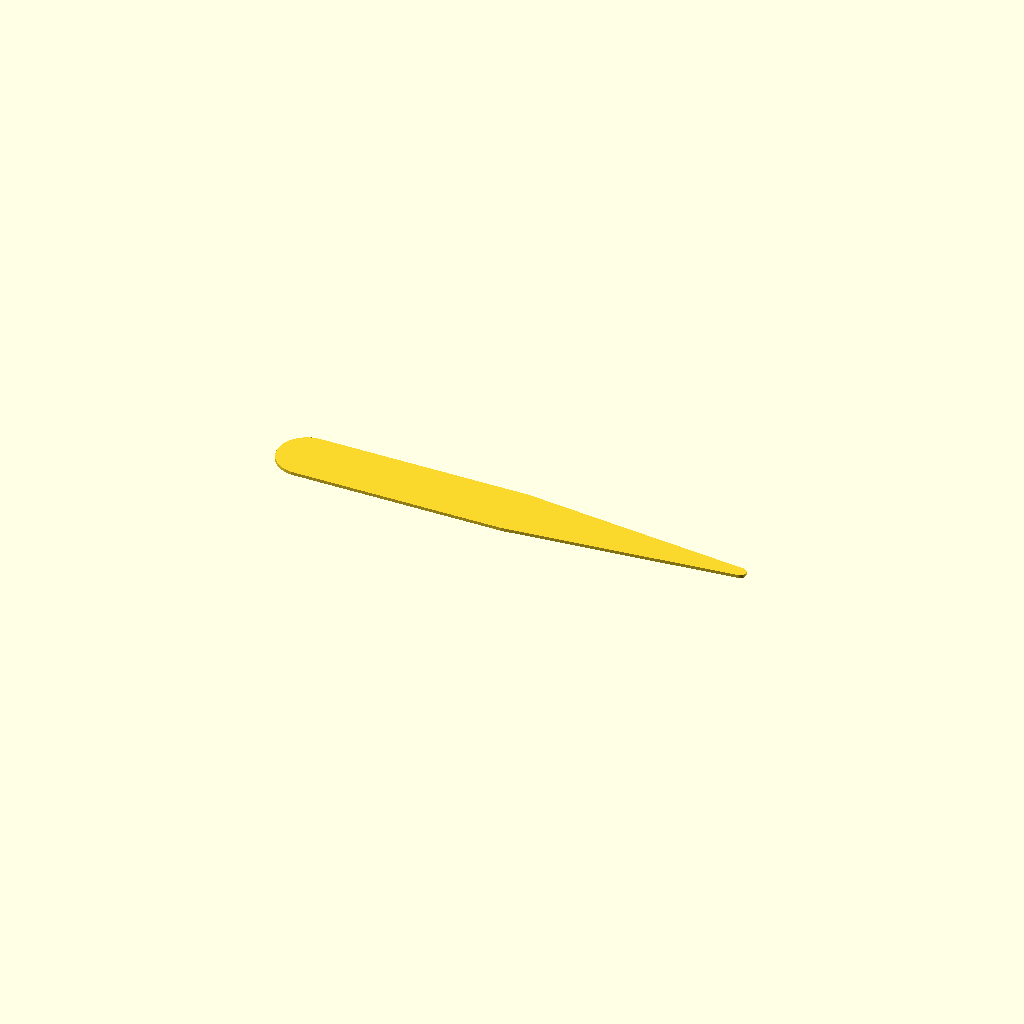
Cell 1 — every parameter at its default value.
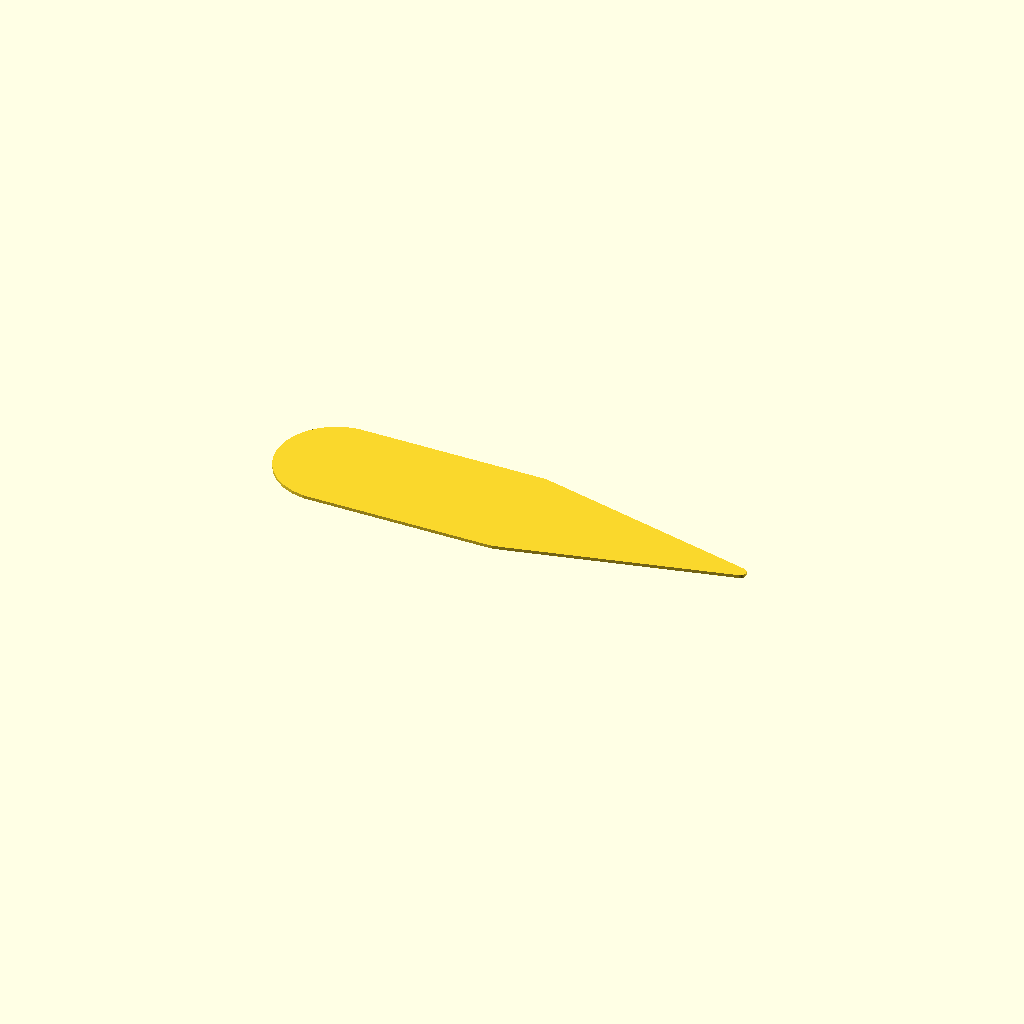
Cell 2: the same model with WIDTH = 30.
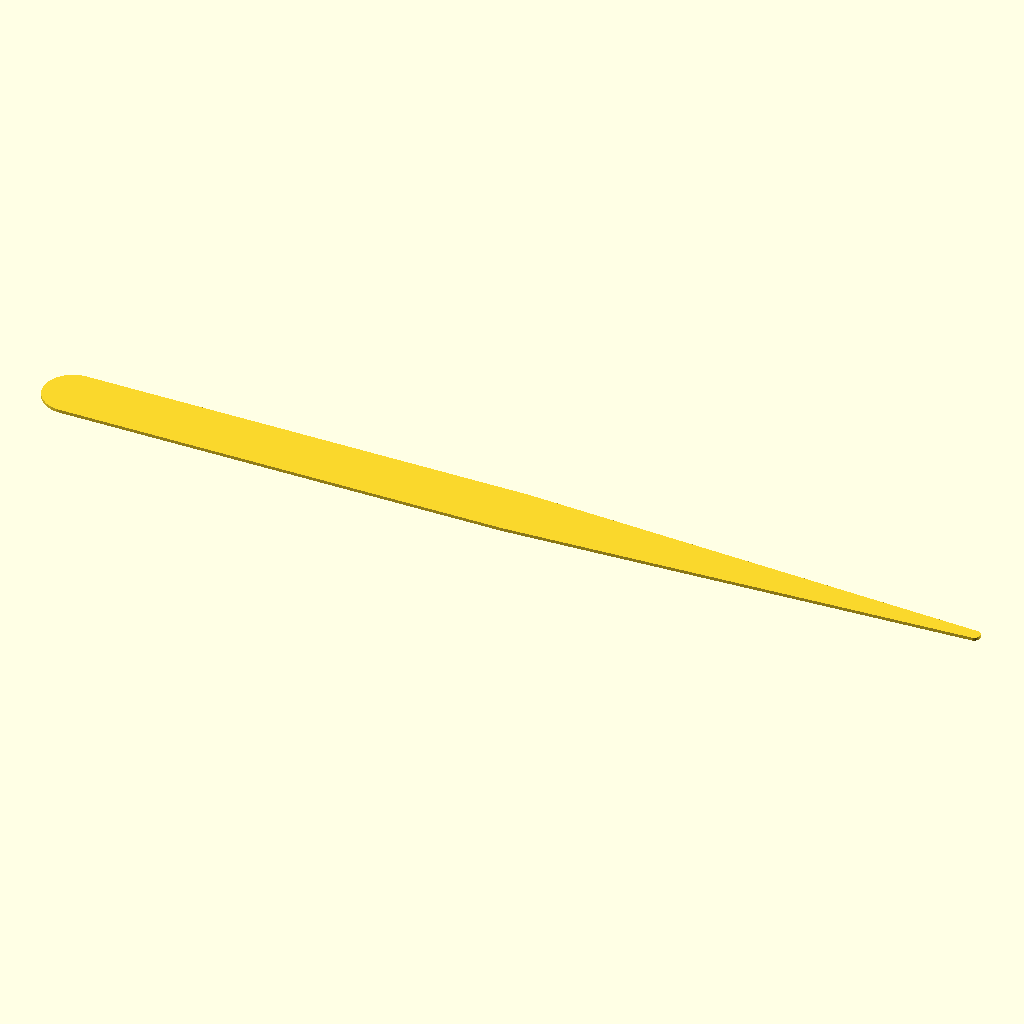
Cell 3: the same model with LENGTH = 240.
One fixed orthographic camera (rotation 55°, 0°, 25°; colour scheme Cornfield) for every cell.
OpenSCAD source file gardening/label.scad:
WIDTH = 15;
LENGTH = 120;
THICKNESS = 0.8;
POINT = 3;

$fn = 30;

hull() {
    translate([-(LENGTH-WIDTH)/2, 0, 0])
    cylinder(d = WIDTH, h = THICKNESS);

    cylinder(d = WIDTH, h = THICKNESS);

    translate([(LENGTH-POINT)/2, 0, 0])
    cylinder(d = POINT, h = THICKNESS);
}
Parameter table extracted from the source (name, type, default, range or options):
WIDTH: number, default 15
LENGTH: number, default 120
THICKNESS: number, default 0.8
POINT: number, default 3
